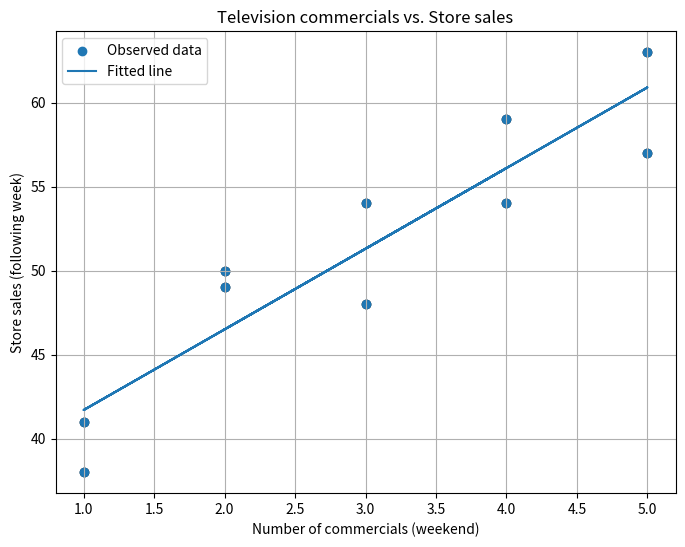

Write the Python code that produced this figure.


#Import the Libraries
import pandas as pd
import matplotlib.pyplot as plt

# Given data
x = [2, 5, 1, 3, 4, 1, 5, 3, 4, 2]
y = [50, 57, 41, 54, 54, 38, 63, 48, 59, 49]

# Create scatter plot
plt.figure(figsize=(8, 6))
plt.scatter(x, y, color='blue', edgecolor='black')
plt.title('TV Commercials vs. Store Sales')
plt.xlabel('Number of TV Commercials (x)')
plt.ylabel('Store Sales (y)')
plt.grid(True)
plt.show()







# -----------------------------
# 1.  Imports and the raw data
# -----------------------------
import numpy as np
import matplotlib.pyplot as plt
from scipy.stats import linregress          # one-line OLS

# Weekend commercials (x) and next-week sales (y)
x = np.array([2, 5, 1, 3, 4, 1, 5, 3, 4, 2])
y = np.array([50, 57, 41, 54, 54, 38, 63, 48, 59, 49])

# ----------------------------------------
# 2.  Run simple-linear-regression via SciPy
# ----------------------------------------
slope, intercept, r_value, p_value, std_err = linregress(x, y)

# Predicted (fitted) values ŷ for every observed x
y_hat = intercept + slope * x               # ŷ = β₀ + β₁x

# ----------------------------------------
# 3.  Visualise data + fitted line
# ----------------------------------------
plt.scatter(x, y, label='Observed data')    # raw points
plt.plot(x, y_hat, label='Fitted line')     # regression line

plt.title('Television commercials vs. Store sales')
plt.xlabel('Number of commercials (weekend)')
plt.ylabel('Store sales (following week)')
plt.legend()
plt.grid(True)
plt.show()

# ----------------------------------------
# 4.  Print the main diagnostics
# ----------------------------------------
print(f'Intercept (β₀): {intercept:6.2f}')
print(f'Slope     (β₁): {slope:6.2f}   # extra sales per extra commercial')
print(f'R-squared     : {r_value**2:6.3f}')
print(f'p-value (β₁≠0): {p_value:6.5f}')
print(f'Std. error β₁ : {std_err:6.3f}')
